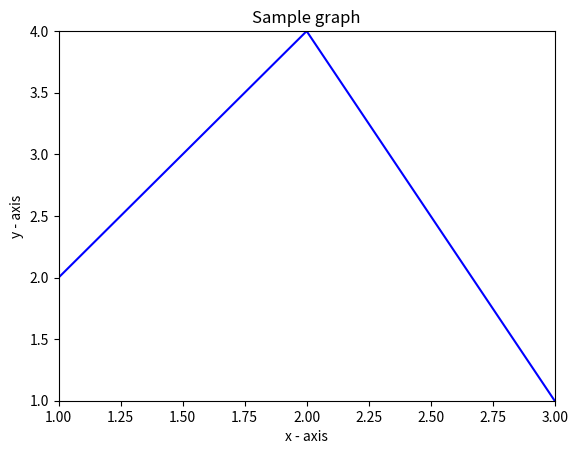

The script that saved this image:
import numpy as np
import matplotlib.pyplot as plt

# Step 1: Create x data points (e.g., 100 points from -10 to 10)
x = [1.0, 2.0, 3.0]
y = [2.0, 4.0, 1.0]

# Step 3: Plot y vs x
plt.xlim(1.0, 3.0)
plt.ylim(1.0, 4.0)

plt.plot(x, y, color = "blue")

# Step 4: Show the graph
plt.xlabel("x - axis")
plt.ylabel("y - axis")
plt.title("Sample graph")
plt.grid(False)
plt.show()
